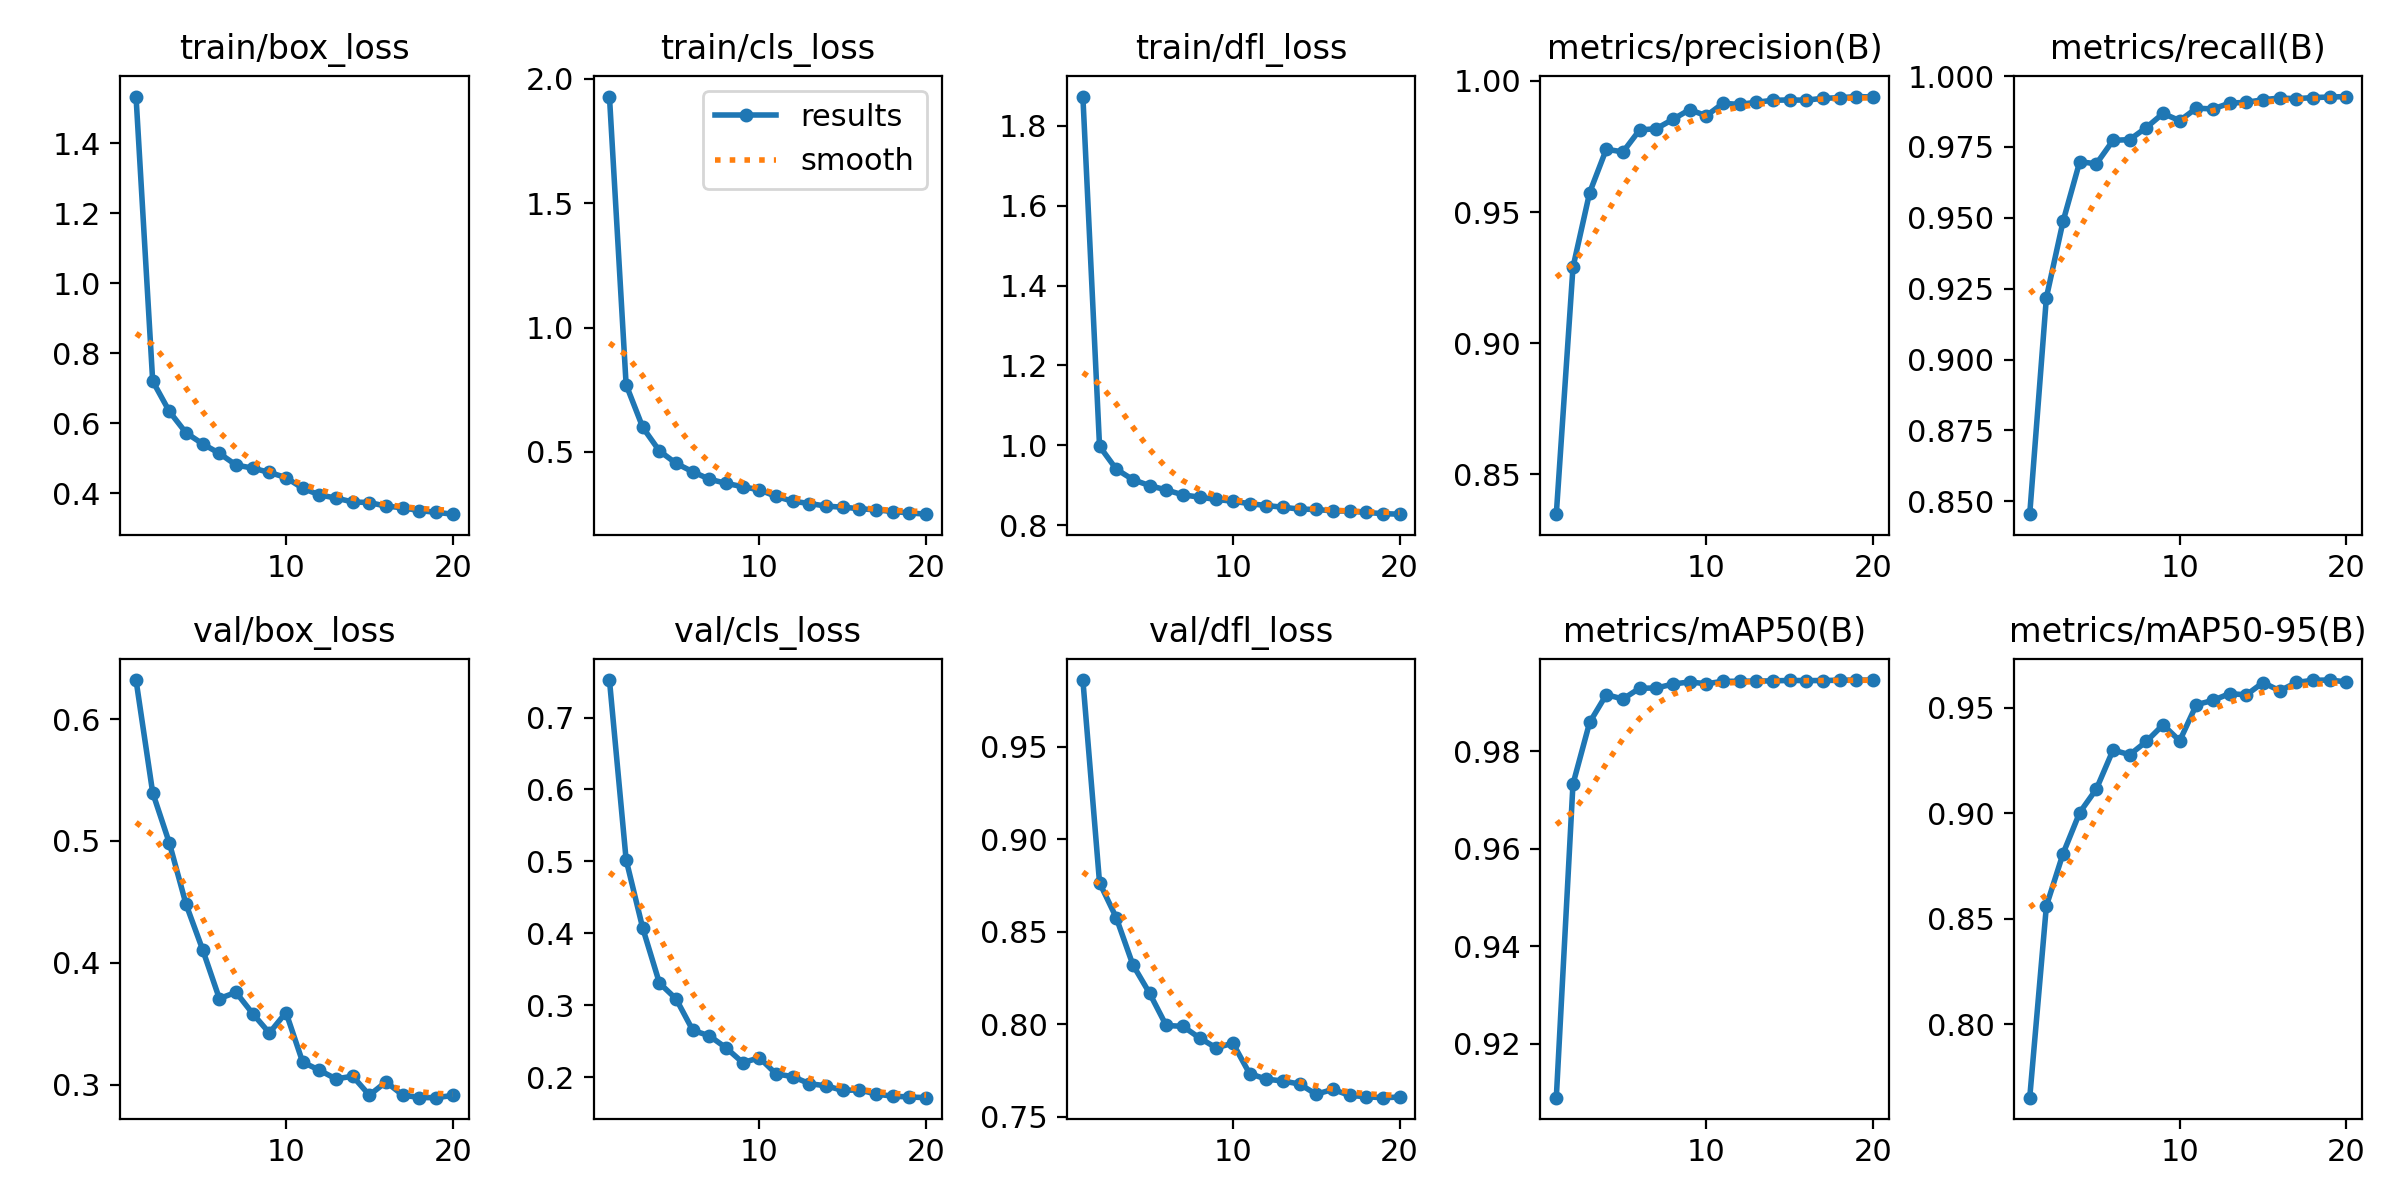

The data file committed next to this chart (first rows):
epoch, train/box_loss, train/cls_loss, train/dfl_loss, metrics/precision(B), metrics/recall(B), metrics/mAP50(B), metrics/mAP50-95(B), val/box_loss, val/cls_loss, val/dfl_loss, lr/pg0, lr/pg1, lr/pg2
1, 1.533, 1.929, 1.873, 0.8349, 0.8455, 0.909, 0.7651, 0.6321, 0.7521, 0.9861, 0.0002378, 0.0002378, 0.0002378
2, 0.7204, 0.7701, 0.9976, 0.9289, 0.9219, 0.9733, 0.856, 0.5396, 0.5024, 0.8766, 0.0004523, 0.0004523, 0.0004523
3, 0.6337, 0.5981, 0.9404, 0.9574, 0.9487, 0.9859, 0.8808, 0.4983, 0.407, 0.8578, 0.0006432, 0.0006432, 0.0006432
4, 0.5727, 0.5034, 0.9139, 0.974, 0.9698, 0.9916, 0.9002, 0.4481, 0.3309, 0.8323, 0.000608, 0.000608, 0.000608
5, 0.5411, 0.4536, 0.8991, 0.9729, 0.969, 0.9907, 0.9114, 0.4107, 0.3089, 0.8169, 0.000608, 0.000608, 0.000608
6, 0.5142, 0.4197, 0.8882, 0.9813, 0.9773, 0.993, 0.9299, 0.3706, 0.2653, 0.7994, 0.0005726, 0.0005726, 0.0005726
7, 0.4808, 0.3898, 0.8759, 0.9818, 0.9776, 0.993, 0.9276, 0.3757, 0.2575, 0.799, 0.0005373, 0.0005373, 0.0005373
8, 0.4719, 0.3732, 0.8702, 0.9854, 0.9818, 0.9938, 0.9339, 0.3583, 0.2408, 0.7928, 0.0005019, 0.0005019, 0.0005019
9, 0.4597, 0.3595, 0.8644, 0.989, 0.9868, 0.9942, 0.9418, 0.3424, 0.2203, 0.7873, 0.0004666, 0.0004666, 0.0004666
10, 0.4449, 0.347, 0.8599, 0.9867, 0.9842, 0.9939, 0.9342, 0.3592, 0.2271, 0.7899, 0.0004313, 0.0004313, 0.0004313
11, 0.4145, 0.3204, 0.8539, 0.9914, 0.9887, 0.9944, 0.9513, 0.3185, 0.2046, 0.7735, 0.0003959, 0.0003959, 0.0003959
12, 0.3954, 0.3012, 0.8491, 0.9911, 0.9884, 0.9944, 0.9534, 0.3118, 0.2009, 0.7704, 0.0003606, 0.0003606, 0.0003606
13, 0.3864, 0.292, 0.8449, 0.9919, 0.9905, 0.9944, 0.9566, 0.3046, 0.191, 0.7695, 0.0003252, 0.0003252, 0.0003252
14, 0.3753, 0.2815, 0.8402, 0.9926, 0.9907, 0.9945, 0.956, 0.3069, 0.1881, 0.7678, 0.0002899, 0.0002899, 0.0002899
15, 0.3736, 0.2771, 0.8394, 0.9927, 0.9916, 0.9946, 0.9618, 0.2913, 0.1817, 0.7623, 0.0002545, 0.0002545, 0.0002545
16, 0.3634, 0.2713, 0.8356, 0.9927, 0.9922, 0.9945, 0.9579, 0.3022, 0.1824, 0.7649, 0.0002192, 0.0002192, 0.0002192
17, 0.3588, 0.2664, 0.8351, 0.9934, 0.992, 0.9945, 0.9619, 0.2914, 0.1766, 0.7617, 0.0001838, 0.0001838, 0.0001838
18, 0.3506, 0.2598, 0.8319, 0.9936, 0.9924, 0.9946, 0.9629, 0.2894, 0.1737, 0.7609, 0.0001485, 0.0001485, 0.0001485
19, 0.3458, 0.2542, 0.8288, 0.994, 0.9926, 0.9946, 0.963, 0.2893, 0.1726, 0.7604, 0.0001132, 0.0001132, 0.0001132
20, 0.3404, 0.2491, 0.8275, 0.9939, 0.9928, 0.9946, 0.9621, 0.2911, 0.1716, 0.7608, 7.7826e-05, 7.7826e-05, 7.7826e-05
